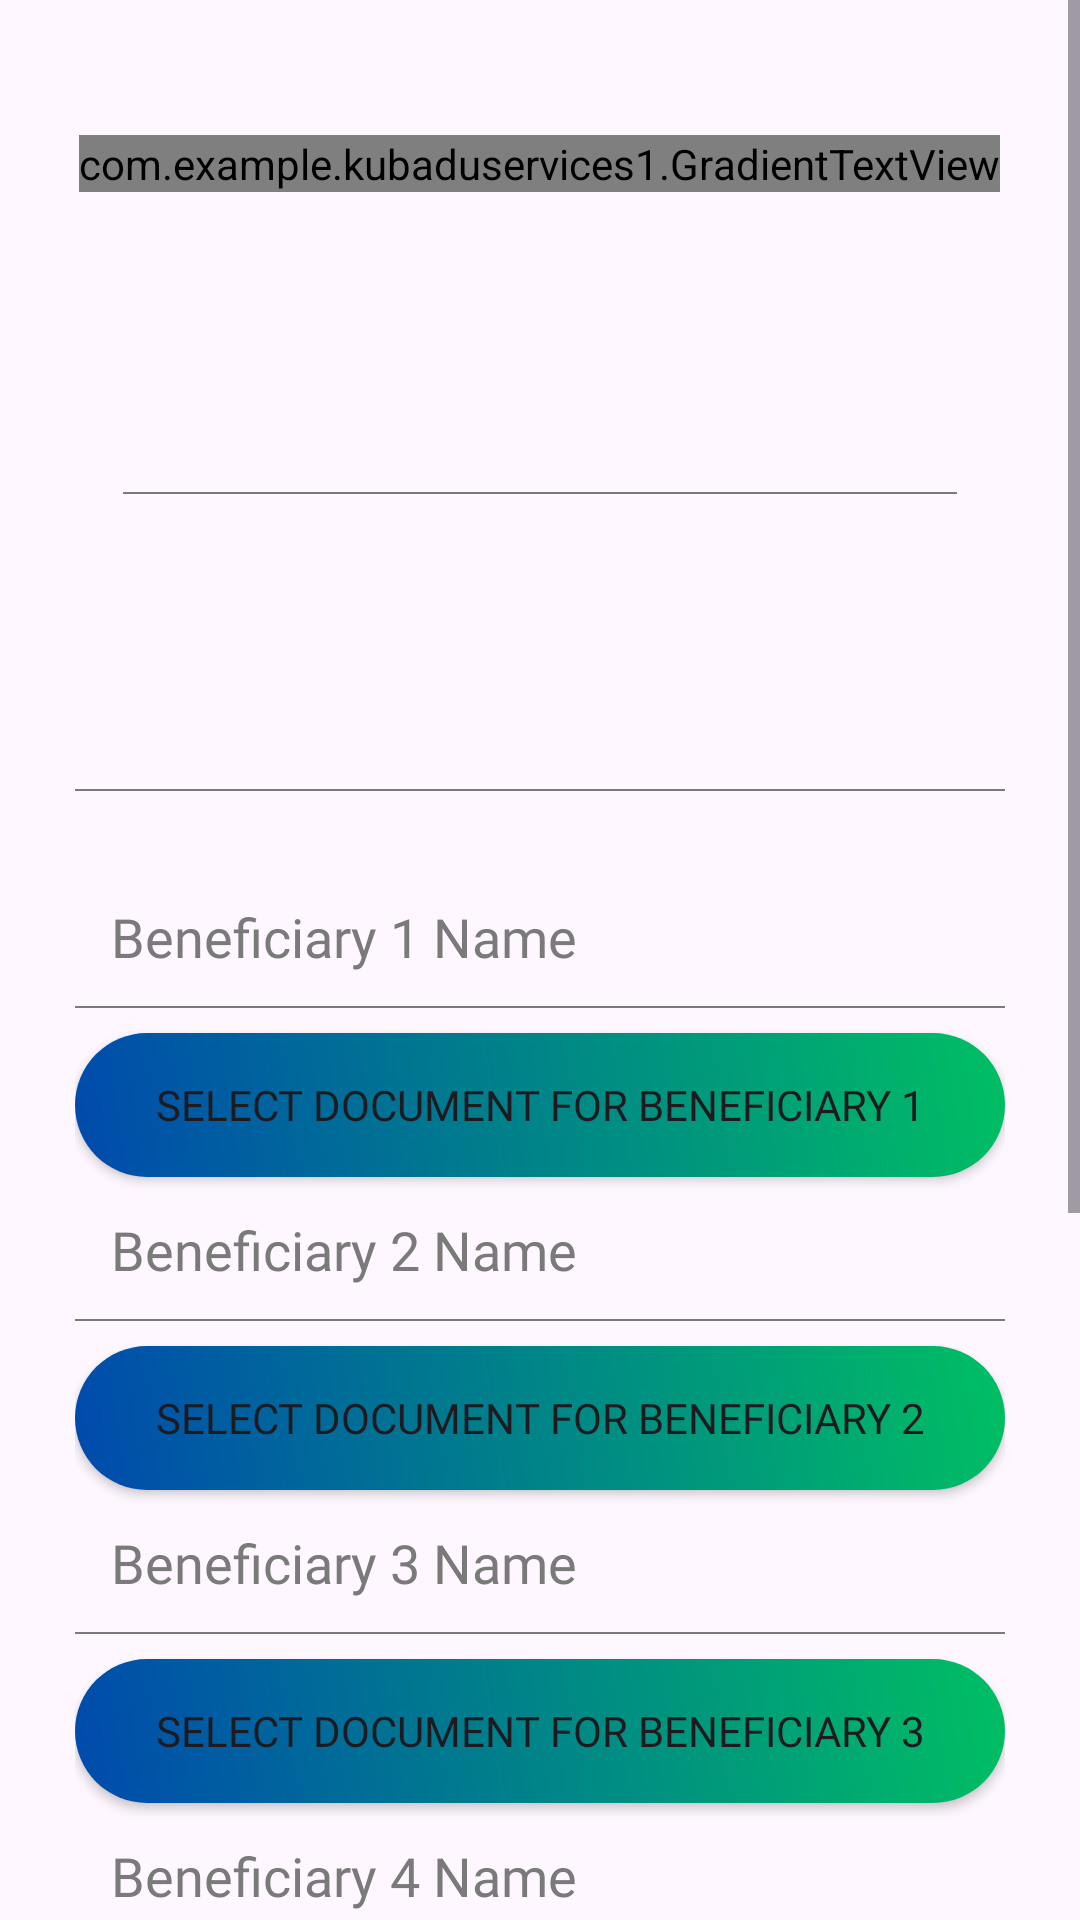

The Android layout XML behind this screen, and the referenced resources:
<!-- AndroidManifest.xml: application theme Theme.KubaduServices1 -->
<!-- res/layout/funeral_policy_fragment.xml -->
<ScrollView
    xmlns:android="http://schemas.android.com/apk/res/android"
    android:layout_width="match_parent"
    android:layout_height="match_parent"
    android:fillViewport="true">

    <RelativeLayout
        android:layout_width="match_parent"
        android:layout_height="wrap_content"
        android:padding="25dp"
        xmlns:app="http://schemas.android.com/apk/res-auto">

        <com.example.kubaduservices1.GradientTextView
            android:id="@+id/textViewFuneralPolicy"
            android:layout_width="wrap_content"
            android:layout_height="wrap_content"
            android:layout_centerHorizontal="true"
            android:layout_marginTop="20dp"
            android:fontFamily="@font/montserrat_bold"
            android:text="Request for Funeral Policies"
            android:textColor="#004AAD"
            android:textSize="24sp" />

        <Spinner
            android:id="@+id/policyTypeSpinner"
            android:layout_width="match_parent"
            android:layout_height="48dp"
            android:layout_below="@id/textViewFuneralPolicy"
            android:layout_marginStart="16dp"
            android:layout_marginTop="53dp"
            android:layout_marginEnd="16dp"
            android:background="@drawable/edit_text_background"
            android:fontFamily="@font/montserrat"
            android:textColor="#7A7A7A"
            android:textColorHint="#7A7A7A" />

        <TextView
            android:id="@+id/policyDetailsTextView"
            android:layout_width="wrap_content"
            android:layout_height="wrap_content"
            android:layout_below="@id/policyTypeSpinner"
            android:layout_marginTop="16dp" />

        
        <Spinner
            android:id="@+id/beneficiaryCountSpinner"
            android:layout_width="match_parent"
            android:layout_height="48dp"
            android:layout_below="@id/policyDetailsTextView"
            android:layout_marginTop="16dp"
            android:background="@drawable/edit_text_background"
            android:fontFamily="@font/montserrat"
            android:textColor="#7A7A7A"
            android:textColorHint="#7A7A7A" />

        

        <LinearLayout
            android:id="@+id/beneficiaryLayout"
            android:layout_width="match_parent"
            android:layout_height="wrap_content"
            android:orientation="vertical"
            android:layout_below="@id/beneficiaryCountSpinner"
            android:layout_marginTop="24dp">

            
            <com.google.android.material.textfield.TextInputEditText
                android:padding="12dp"
                android:id="@+id/beneficiaryNameInput1"
                android:layout_width="match_parent"
                android:layout_height="wrap_content"
                android:hint="Beneficiary 1 Name"
                android:fontFamily="@font/montserrat"
                android:background="@drawable/edit_text_background"
                android:textColor="#7A7A7A"
                android:textColorHint="#7A7A7A"
                android:layout_marginBottom="8dp"/>

            <Button
                android:id="@+id/birthCertificateButton1"
                android:layout_width="match_parent"
                android:layout_height="wrap_content"
                android:text="Select Document for Beneficiary 1"
                android:fontFamily="@font/montserrat"
                android:background="@drawable/button_gradient"
                app:backgroundTint="@null" />

            
            <com.google.android.material.textfield.TextInputEditText
                android:padding="12dp"
                android:id="@+id/beneficiaryNameInput2"
                android:layout_width="match_parent"
                android:layout_height="wrap_content"
                android:hint="Beneficiary 2 Name"
                android:fontFamily="@font/montserrat"
                android:background="@drawable/edit_text_background"
                android:textColor="#7A7A7A"
                android:textColorHint="#7A7A7A"
                android:layout_marginBottom="8dp"/>

            <Button
                android:id="@+id/birthCertificateButton2"
                android:layout_width="match_parent"
                android:layout_height="wrap_content"
                android:text="Select Document for Beneficiary 2"
                android:fontFamily="@font/montserrat"
                android:background="@drawable/button_gradient"
                app:backgroundTint="@null" />

            
            <com.google.android.material.textfield.TextInputEditText
                android:padding="12dp"
                android:id="@+id/beneficiaryNameInput3"
                android:layout_width="match_parent"
                android:layout_height="wrap_content"
                android:hint="Beneficiary 3 Name"
                android:fontFamily="@font/montserrat"
                android:background="@drawable/edit_text_background"
                android:textColor="#7A7A7A"
                android:textColorHint="#7A7A7A"
                android:layout_marginBottom="8dp"/>

            <Button
                android:id="@+id/birthCertificateButton3"
                android:layout_width="match_parent"
                android:layout_height="wrap_content"
                android:text="Select Document for Beneficiary 3"
                android:fontFamily="@font/montserrat"
                android:background="@drawable/button_gradient"
                app:backgroundTint="@null" />

            
            <com.google.android.material.textfield.TextInputEditText
                android:padding="12dp"
                android:id="@+id/beneficiaryNameInput4"
                android:layout_width="match_parent"
                android:layout_height="wrap_content"
                android:hint="Beneficiary 4 Name"
                android:fontFamily="@font/montserrat"
                android:background="@drawable/edit_text_background"
                android:textColor="#7A7A7A"
                android:textColorHint="#7A7A7A"
                android:layout_marginBottom="8dp"/>

            <Button
                android:id="@+id/birthCertificateButton4"
                android:layout_width="match_parent"
                android:layout_height="wrap_content"
                android:text="Select Document for Beneficiary 4"
                android:fontFamily="@font/montserrat"
                android:background="@drawable/button_gradient"
                app:backgroundTint="@null" />

            
            <com.google.android.material.textfield.TextInputEditText
                android:padding="12dp"
                android:id="@+id/beneficiaryNameInput5"
                android:layout_width="match_parent"
                android:layout_height="wrap_content"
                android:hint="Beneficiary 5 Name"
                android:fontFamily="@font/montserrat"
                android:background="@drawable/edit_text_background"
                android:textColor="#7A7A7A"
                android:textColorHint="#7A7A7A"
                android:layout_marginBottom="8dp"/>

            <Button
                android:id="@+id/birthCertificateButton5"
                android:layout_width="match_parent"
                android:layout_height="wrap_content"
                android:padding="12dp"
                android:text="Select Document for Beneficiary 5"
                android:fontFamily="@font/montserrat"
                android:background="@drawable/button_gradient"
                app:backgroundTint="@null" />
        </LinearLayout>

        <Button
            android:id="@+id/applyPolicyButton"
            android:layout_width="match_parent"
            android:layout_height="wrap_content"
            android:layout_below="@id/beneficiaryLayout"
            android:layout_marginTop="24dp"
            android:background="@drawable/button_gradient"
            android:fontFamily="@font/montserrat"
            android:text="Apply for Policy"
            app:backgroundTint="@null" />

        <Button
            android:id="@+id/backButton"
            android:layout_width="match_parent"
            android:layout_height="wrap_content"
            android:layout_below="@id/applyPolicyButton"
            android:layout_marginTop="58dp"
            android:background="@drawable/button_gradient"
            android:fontFamily="@font/montserrat"
            android:text="Back to Home"
            app:backgroundTint="@null" />
    </RelativeLayout>
</ScrollView>
<!-- resources referenced by this layout -->
<resources>
  <!-- drawable button_gradient (drawable) -->
  <shape xmlns:android="http://schemas.android.com/apk/res/android"
      android:shape="rectangle">
      <gradient
          android:angle="45"
          android:startColor="#004AAD"
          android:endColor="#00BF63"
          android:type="linear"/>
      <corners android:radius="100dp" />
  </shape>
  <!-- drawable edit_text_background (drawable) -->
  <?xml version="1.0" encoding="utf-8"?>
  <layer-list xmlns:android="http://schemas.android.com/apk/res/android"
      android:ems="10">
  
      <item>
          <shape
              android:shape="rectangle">
              <solid android:color="@android:color/transparent" />
          </shape>
      </item>
      
      <item
          android:bottom="0.5dp"
          android:left="-2dp"
          android:right="-2dp"
          android:top="-2dp"
          >
          <shape>
              <solid android:color="@android:color/transparent" />
              <stroke
                  android:width="0.7dp"
                  android:color="#7a7a7a" />
          </shape>
      </item>
  </layer-list>
  <style name="Theme.KubaduServices1" parent="Base.Theme.KubaduServices1" />
  <style name="Base.Theme.KubaduServices1" parent="Theme.Material3.DayNight.NoActionBar">
          
          
      </style>
</resources>
